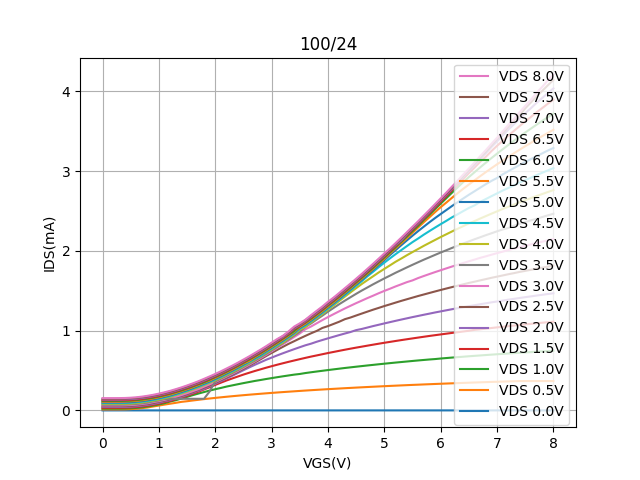

The file beside this chart, header and first rows:
Vgs, Vd=0, Vd=0.5, Vd=1, Vd=1.5, Vd=2, Vd=2.5, Vd=3, Vd=3.5, Vd=4, Vd=4.5, Vd=5, Vd=5.5, Vd=6, Vd=6.5, Vd=7, Vd=7.5, Vd=8
0.0, 4.43506e-05, 0.01194, 0.02247, 0.0327, 0.04273, 0.05259, 0.06229, 0.0719, 0.08135, 0.09071, 0.09997, 0.1091, 0.1182, 0.1272, 0.1361, 0.1449, 0.1536
0.1, 4.4707e-05, 0.01194, 0.02247, 0.03271, 0.04273, 0.0526, 0.0623, 0.0719, 0.08136, 0.09072, 0.09997, 0.1091, 0.1182, 0.1272, 0.1361, 0.1449, 0.1536
0.2, 4.6780199999999996e-05, 0.01198, 0.02253, 0.03278, 0.04282, 0.0527, 0.06242, 0.07203, 0.0815, 0.09087, 0.1002, 0.1093, 0.1184, 0.1274, 0.1363, 0.1451, 0.1538
0.3, 4.82541e-05, 0.01209, 0.02273, 0.03301, 0.04306, 0.05294, 0.06268, 0.07231, 0.08179, 0.09117, 0.1004, 0.1096, 0.1187, 0.1278, 0.1367, 0.1455, 0.1542
0.4, 4.87929e-05, 0.01313, 0.02376, 0.03408, 0.04418, 0.05414, 0.06387, 0.07351, 0.08303, 0.09243, 0.1017, 0.1109, 0.1201, 0.1291, 0.1381, 0.1469, 0.1557
0.5, 5.18642e-05, 0.01588, 0.02659, 0.03699, 0.04711, 0.0571, 0.06703, 0.07658, 0.08616, 0.09557, 0.1049, 0.1141, 0.1233, 0.1323, 0.1414, 0.1503, 0.1591
0.6, 5.6038399999999995e-05, 0.02083, 0.03155, 0.04203, 0.05223, 0.06236, 0.0723, 0.0818, 0.09137, 0.1022, 0.1103, 0.1196, 0.1287, 0.1379, 0.1469, 0.1559, 0.1647
0.7, 5.7699800000000006e-05, 0.02836, 0.039, 0.04947, 0.05976, 0.06984, 0.07981, 0.08948, 0.09938, 0.1087, 0.118, 0.1267, 0.1366, 0.1457, 0.1548, 0.1638, 0.1727
0.8, 6.11477e-05, 0.0368, 0.04885, 0.05941, 0.06963, 0.07977, 0.08933, 0.09875, 0.1112, 0.1187, 0.1282, 0.1375, 0.1468, 0.156, 0.1651, 0.1741, 0.1831
0.9, 6.54873e-05, 0.04934, 0.06091, 0.07148, 0.08179, 0.09191, 0.1043, 0.1142, 0.1217, 0.1309, 0.1407, 0.1498, 0.1593, 0.1684, 0.1781, 0.1867, 0.1958
1.0, 7.19908e-05, 0.06082, 0.07521, 0.08533, 0.09596, 0.1088, 0.1162, 0.126, 0.1357, 0.1452, 0.1548, 0.1645, 0.1739, 0.1832, 0.1928, 0.2013, 0.2104
1.1, 7.237839999999999e-05, 0.07286, 0.09075, 0.1046, 0.1151, 0.1221, 0.1322, 0.1423, 0.1519, 0.1616, 0.1712, 0.1807, 0.19, 0.1994, 0.209, 0.2187, 0.2272
1.2, 7.58276e-05, 0.08407, 0.1117, 0.119, 0.1297, 0.1405, 0.1502, 0.1455, 0.1699, 0.1796, 0.1892, 0.1987, 0.2088, 0.2179, 0.2276, 0.2363, 0.2455
1.3, 8.055619999999999e-05, 0.09506, 0.1278, 0.1392, 0.1498, 0.1607, 0.1706, 0.1455, 0.1909, 0.2002, 0.2099, 0.2193, 0.2295, 0.2382, 0.2477, 0.2571, 0.2664
1.4, 8.27661e-05, 0.1072, 0.1486, 0.1602, 0.1714, 0.1825, 0.1922, 0.1455, 0.2121, 0.2216, 0.2315, 0.2417, 0.2505, 0.2609, 0.2699, 0.2794, 0.2884
1.5, 8.55895e-05, 0.115, 0.1699, 0.1838, 0.1948, 0.2052, 0.2156, 0.1455, 0.2357, 0.2459, 0.2553, 0.265, 0.2746, 0.2841, 0.2937, 0.3034, 0.313
1.6, 8.78708e-05, 0.1243, 0.1914, 0.2085, 0.2202, 0.2304, 0.241, 0.1455, 0.2609, 0.2707, 0.2805, 0.2904, 0.3, 0.3095, 0.3193, 0.3294, 0.3386
1.7, 9.13953e-05, 0.1328, 0.211, 0.2342, 0.2463, 0.2568, 0.266, 0.1455, 0.2877, 0.2975, 0.3074, 0.317, 0.3274, 0.3365, 0.3463, 0.3557, 0.3656
1.8, 9.08085e-05, 0.1416, 0.23, 0.2624, 0.27, 0.286, 0.2973, 0.1455, 0.3173, 0.326, 0.3371, 0.3458, 0.3521, 0.3656, 0.375, 0.3849, 0.3955
1.9, 9.43469e-05, 0.1491, 0.2484, 0.2904, 0.3037, 0.3144, 0.3265, 0.2376, 0.3463, 0.3557, 0.3655, 0.3753, 0.3859, 0.3953, 0.4053, 0.4159, 0.4259
2.0, 9.67073e-05, 0.1568, 0.2658, 0.3194, 0.3346, 0.346, 0.3569, 0.3644, 0.3775, 0.3877, 0.3973, 0.4072, 0.4175, 0.4272, 0.4373, 0.4476, 0.4572
2.1, 9.75185e-05, 0.1642, 0.2817, 0.348, 0.367, 0.3798, 0.3897, 0.4, 0.4104, 0.4207, 0.4305, 0.4402, 0.4501, 0.4604, 0.4708, 0.4801, 0.4906
2.2, 9.96462e-05, 0.1712, 0.2988, 0.3753, 0.3999, 0.4123, 0.4242, 0.4344, 0.4446, 0.4557, 0.4649, 0.4755, 0.4849, 0.4948, 0.5051, 0.5157, 0.5253
2.3, 0.0001263, 0.1779, 0.3135, 0.4002, 0.4338, 0.4467, 0.4584, 0.4692, 0.4806, 0.4901, 0.5003, 0.5096, 0.5211, 0.5303, 0.5403, 0.5501, 0.5607
2.4, 0.0001318, 0.1844, 0.3279, 0.4249, 0.4689, 0.4844, 0.4948, 0.5058, 0.5165, 0.5267, 0.5371, 0.5469, 0.5572, 0.5674, 0.5778, 0.5879, 0.598
2.5, 0.0001324, 0.1908, 0.3422, 0.4492, 0.5042, 0.5209, 0.5334, 0.5452, 0.5553, 0.5657, 0.5762, 0.5862, 0.596, 0.6063, 0.6172, 0.6265, 0.6376
2.6, 0.0001385, 0.1969, 0.3556, 0.4718, 0.5383, 0.5601, 0.5722, 0.5845, 0.5951, 0.6049, 0.6154, 0.6204, 0.636, 0.6457, 0.657, 0.6667, 0.6771
2.7, 0.0001383, 0.2027, 0.3691, 0.4937, 0.5711, 0.5993, 0.6128, 0.6239, 0.6356, 0.6459, 0.6571, 0.666, 0.677, 0.6869, 0.6972, 0.7077, 0.7188
2.8, 0.0001395, 0.2083, 0.3809, 0.5143, 0.6023, 0.6391, 0.6545, 0.6667, 0.6764, 0.6831, 0.698, 0.7077, 0.7186, 0.7285, 0.7389, 0.75, 0.7602
2.9, 0.0001449, 0.214, 0.3933, 0.5349, 0.6337, 0.6806, 0.6955, 0.7081, 0.7224, 0.7306, 0.7428, 0.7509, 0.7617, 0.7727, 0.7828, 0.7936, 0.804
3.0, 0.0001458, 0.2194, 0.4049, 0.5542, 0.6621, 0.7204, 0.7398, 0.7525, 0.7647, 0.7752, 0.786, 0.7958, 0.8069, 0.8185, 0.8284, 0.8391, 0.8501
3.1, 0.0001484, 0.2247, 0.4164, 0.5731, 0.6898, 0.7592, 0.785, 0.7976, 0.8102, 0.8204, 0.8333, 0.8415, 0.8529, 0.8633, 0.8754, 0.8852, 0.8955
3.2, 0.00015, 0.2297, 0.4275, 0.5912, 0.7166, 0.7973, 0.8291, 0.8436, 0.8504, 0.8672, 0.8784, 0.8882, 0.8999, 0.9108, 0.921, 0.9316, 0.9353
3.3, 0.0001522, 0.2346, 0.4381, 0.6089, 0.7426, 0.8343, 0.8746, 0.8901, 0.9028, 0.9149, 0.9265, 0.9356, 0.9466, 0.9581, 0.9699, 0.979, 0.9903
3.4, 0.0001529, 0.2395, 0.4485, 0.6258, 0.7679, 0.8679, 0.9205, 0.9397, 0.951, 0.9646, 0.9751, 0.9841, 0.995, 1.018, 1.029, 1.04, 1.051
3.5, 0.0001518, 0.2442, 0.4569, 0.6426, 0.7927, 0.9022, 0.9655, 0.9874, 1.012, 1.024, 1.036, 1.046, 1.058, 1.059, 1.07, 1.081, 1.092
3.6, 0.0001554, 0.249, 0.4685, 0.6589, 0.8166, 0.9349, 1.018, 1.048, 1.046, 1.065, 1.078, 1.088, 1.1, 1.11, 1.122, 1.132, 1.138
3.7, 0.0001525, 0.2534, 0.4783, 0.6748, 0.8368, 0.967, 1.052, 1.091, 1.104, 1.117, 1.13, 1.139, 1.151, 1.163, 1.175, 1.185, 1.195
3.8, 0.0001564, 0.2578, 0.4878, 0.6894, 0.861, 0.9967, 1.093, 1.14, 1.156, 1.169, 1.181, 1.192, 1.204, 1.215, 1.226, 1.239, 1.249
3.9, 0.0001583, 0.262, 0.4968, 0.7044, 0.8826, 1.034, 1.132, 1.188, 1.208, 1.223, 1.237, 1.246, 1.259, 1.27, 1.281, 1.291, 1.303
4.0, 0.0001604, 0.2664, 0.5059, 0.7193, 0.9036, 1.057, 1.171, 1.238, 1.264, 1.278, 1.292, 1.302, 1.315, 1.326, 1.337, 1.348, 1.362
4.1, 0.0001601, 0.2703, 0.5147, 0.7332, 0.9241, 1.085, 1.207, 1.285, 1.317, 1.333, 1.345, 1.357, 1.371, 1.382, 1.393, 1.407, 1.415
4.2, 0.0001585, 0.2744, 0.5233, 0.7472, 0.9445, 1.112, 1.243, 1.332, 1.372, 1.389, 1.403, 1.415, 1.428, 1.439, 1.452, 1.462, 1.474
4.3, 0.0001613, 0.2784, 0.532, 0.761, 0.9642, 1.144, 1.279, 1.376, 1.427, 1.447, 1.462, 1.475, 1.486, 1.497, 1.51, 1.521, 1.533
4.4, 0.0001592, 0.2822, 0.5399, 0.7742, 0.9831, 1.165, 1.312, 1.419, 1.481, 1.504, 1.521, 1.533, 1.544, 1.558, 1.568, 1.581, 1.592
4.5, 0.0001625, 0.286, 0.5479, 0.7872, 1.007, 1.19, 1.345, 1.462, 1.533, 1.563, 1.58, 1.592, 1.605, 1.618, 1.631, 1.641, 1.652
4.6, 0.0001631, 0.2897, 0.5557, 0.7995, 1.021, 1.214, 1.377, 1.503, 1.586, 1.621, 1.639, 1.651, 1.664, 1.678, 1.689, 1.701, 1.713
4.7, 0.0001647, 0.2933, 0.5635, 0.812, 1.039, 1.239, 1.409, 1.542, 1.634, 1.682, 1.701, 1.714, 1.727, 1.741, 1.752, 1.764, 1.775
4.8, 0.0001619, 0.2967, 0.5709, 0.8242, 1.057, 1.263, 1.438, 1.581, 1.682, 1.738, 1.762, 1.774, 1.788, 1.802, 1.814, 1.826, 1.838
4.9, 0.0001587, 0.3003, 0.5784, 0.8363, 1.074, 1.285, 1.469, 1.618, 1.73, 1.797, 1.824, 1.838, 1.853, 1.867, 1.878, 1.894, 1.903
5.0, 0.0001585, 0.3037, 0.5857, 0.8481, 1.091, 1.309, 1.499, 1.655, 1.775, 1.853, 1.885, 1.901, 1.917, 1.931, 1.943, 1.955, 1.969
5.1, 0.0001546, 0.307, 0.5928, 0.8592, 1.107, 1.33, 1.526, 1.69, 1.819, 1.907, 1.949, 1.967, 1.982, 1.996, 2.011, 2.02, 2.032
5.2, 0.0001587, 0.3103, 0.5998, 0.8706, 1.123, 1.352, 1.555, 1.726, 1.864, 1.96, 2.01, 2.033, 2.047, 2.062, 2.075, 2.087, 2.099
5.3, 0.0001574, 0.3134, 0.6065, 0.8816, 1.139, 1.373, 1.581, 1.76, 1.904, 2.01, 2.072, 2.095, 2.114, 2.128, 2.132, 2.153, 2.166
5.4, 0.0001611, 0.3167, 0.6132, 0.8923, 1.155, 1.394, 1.608, 1.793, 1.946, 2.061, 2.132, 2.161, 2.18, 2.198, 2.209, 2.222, 2.235
5.5, 0.0001545, 0.3197, 0.6199, 0.9028, 1.17, 1.414, 1.63, 1.826, 1.986, 2.111, 2.191, 2.228, 2.249, 2.265, 2.279, 2.292, 2.304
5.6, 0.00016, 0.3225, 0.6264, 0.9132, 1.185, 1.435, 1.66, 1.858, 2.024, 2.156, 2.249, 2.294, 2.315, 2.334, 2.346, 2.36, 2.372
5.7, 0.0001568, 0.3256, 0.6325, 0.9235, 1.199, 1.454, 1.685, 1.89, 2.064, 2.204, 2.304, 2.36, 2.387, 2.403, 2.417, 2.431, 2.444
5.8, 0.0001596, 0.3285, 0.6386, 0.9337, 1.213, 1.473, 1.71, 1.92, 2.101, 2.249, 2.359, 2.422, 2.454, 2.473, 2.487, 2.504, 2.514
5.9, 0.0001554, 0.3314, 0.6438, 0.9433, 1.228, 1.492, 1.734, 1.95, 2.137, 2.293, 2.412, 2.487, 2.525, 2.544, 2.56, 2.573, 2.587
... 21 more rows
